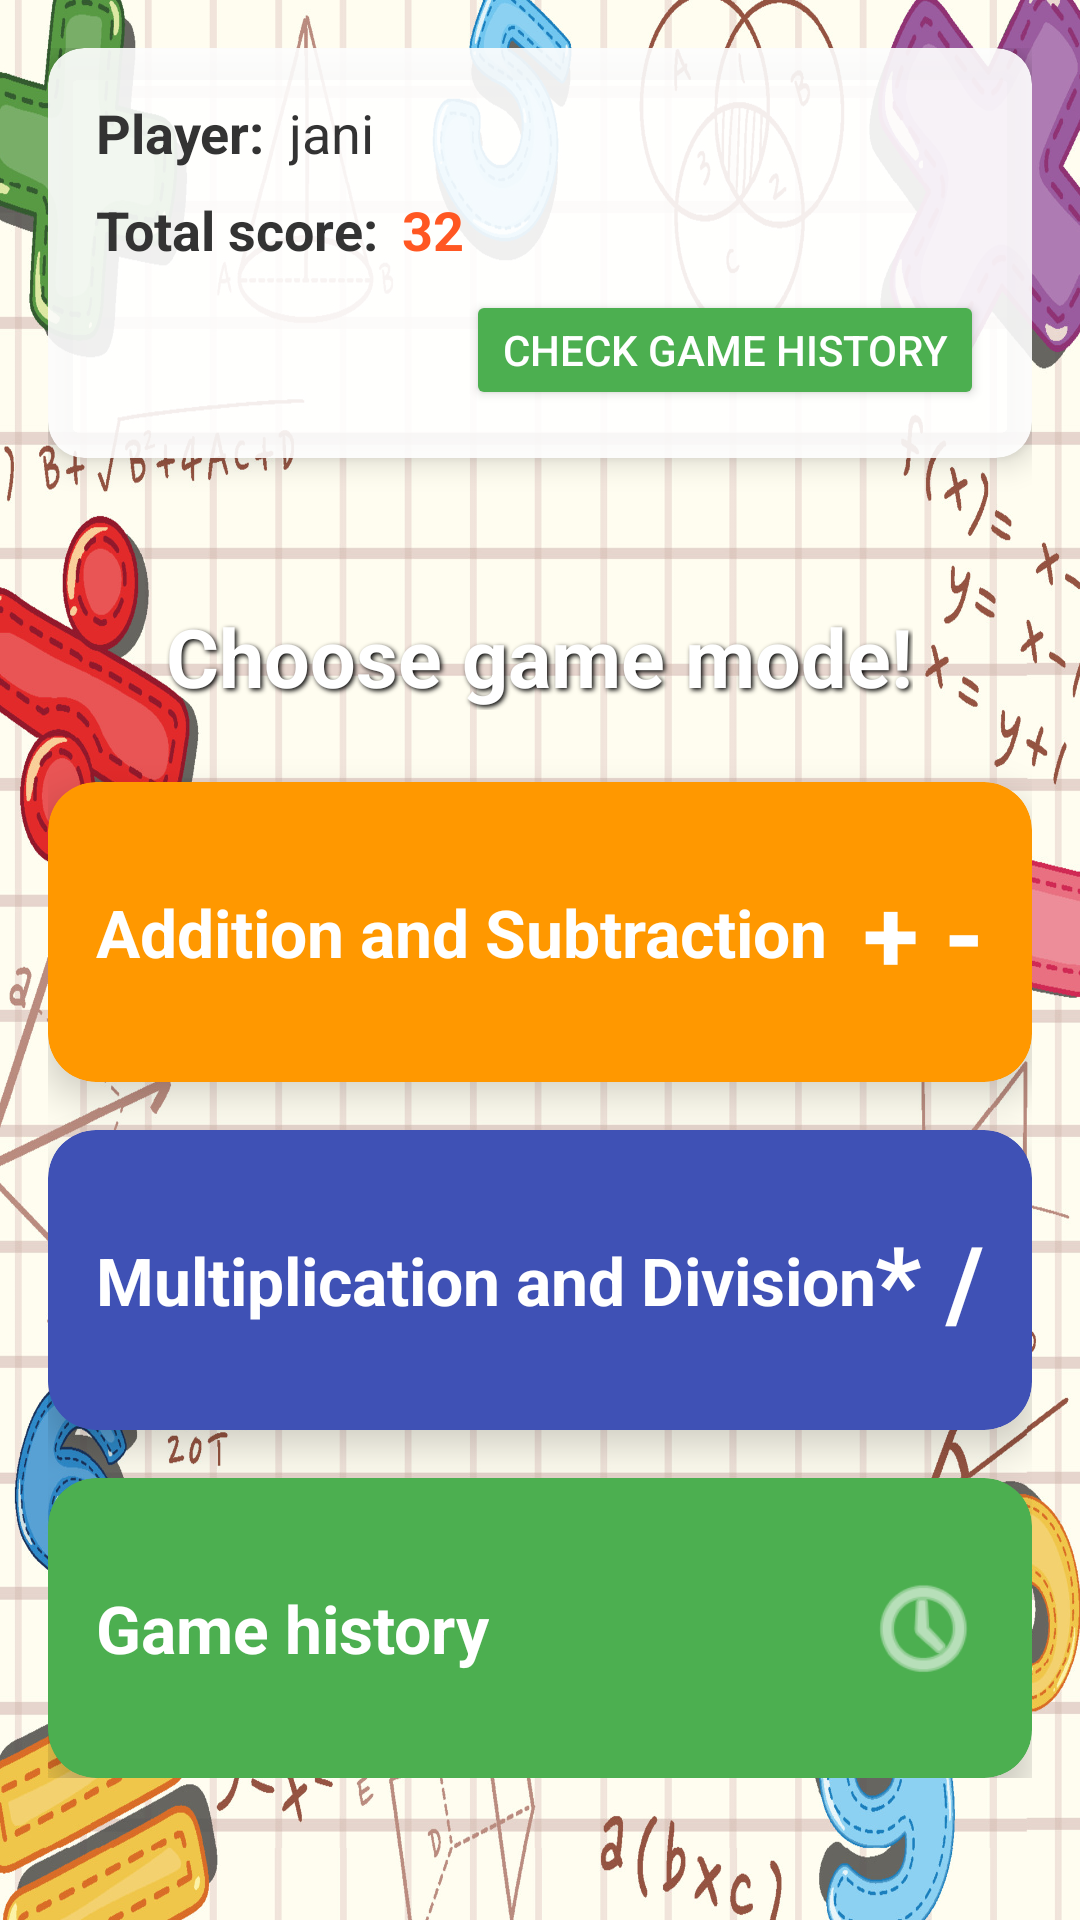

Android layout source for this screen:
<!-- AndroidManifest.xml: application theme Theme.Mathninja -->
<!-- res/layout/activity_game_options.xml -->
<?xml version="1.0" encoding="utf-8"?>
<RelativeLayout xmlns:android="http://schemas.android.com/apk/res/android"
    xmlns:app="http://schemas.android.com/apk/res-auto"
    android:layout_width="match_parent"
    android:layout_height="match_parent"
    android:padding="16dp"
    android:background="@drawable/szamok">

    
    <androidx.cardview.widget.CardView
        android:id="@+id/userInfoCard"
        android:layout_width="match_parent"
        android:layout_height="wrap_content"
        android:layout_alignParentTop="true"
        app:cardCornerRadius="12dp"
        app:cardElevation="6dp"
        app:cardBackgroundColor="#E6FFFFFF"
        android:layout_marginBottom="24dp">

        <LinearLayout
            android:layout_width="match_parent"
            android:layout_height="wrap_content"
            android:orientation="vertical"
            android:padding="16dp">

            
            <LinearLayout
                android:layout_width="match_parent"
                android:layout_height="wrap_content"
                android:orientation="horizontal">

                <TextView
                    android:layout_width="wrap_content"
                    android:layout_height="wrap_content"
                    android:text="Player:"
                    android:textSize="18sp"
                    android:textStyle="bold"
                    android:textColor="#333333"
                    android:layout_marginEnd="8dp" />

                <TextView
                    android:id="@+id/userNameTextView"
                    android:layout_width="0dp"
                    android:layout_height="wrap_content"
                    android:layout_weight="1"
                    android:text="jani"
                    android:textSize="18sp"
                    android:textColor="#333333" />
            </LinearLayout>

            
            <LinearLayout
                android:layout_width="match_parent"
                android:layout_height="wrap_content"
                android:orientation="horizontal"
                android:layout_marginTop="8dp">

                <TextView
                    android:layout_width="wrap_content"
                    android:layout_height="wrap_content"
                    android:text="Total score:"
                    android:textSize="18sp"
                    android:textStyle="bold"
                    android:textColor="#333333"
                    android:layout_marginEnd="8dp" />

                <TextView
                    android:id="@+id/totalScoreTextView"
                    android:layout_width="0dp"
                    android:layout_height="wrap_content"
                    android:layout_weight="1"
                    android:text="32"
                    android:textSize="18sp"
                    android:textColor="#FF5722"
                    android:textStyle="bold" />
            </LinearLayout>

            
            <Button
                android:id="@+id/historyLinkButton"
                android:layout_width="wrap_content"
                android:layout_height="40dp"
                android:text="Check game history"
                android:textSize="14sp"
                android:textColor="#FFFFFF"
                android:backgroundTint="#4CAF50"
                android:layout_gravity="end"
                android:layout_marginTop="8dp"
                android:paddingStart="12dp"
                android:paddingEnd="12dp" />
        </LinearLayout>
    </androidx.cardview.widget.CardView>

    
    <LinearLayout
        android:layout_width="match_parent"
        android:layout_height="wrap_content"
        android:orientation="vertical"
        android:layout_below="@id/userInfoCard"
        android:layout_centerHorizontal="true"
        android:layout_marginTop="24dp">

        <TextView
            android:layout_width="wrap_content"
            android:layout_height="wrap_content"
            android:text="Choose game mode!"
            android:textSize="27sp"
            android:textColor="#FFFFFF"
            android:textStyle="bold"
            android:layout_gravity="center_horizontal"
            android:shadowColor="#000000"
            android:shadowRadius="4"
            android:shadowDx="2"
            android:shadowDy="2"
            android:layout_marginBottom="24dp" />

        
        <androidx.cardview.widget.CardView
            android:id="@+id/plusMinusCard"
            android:layout_width="match_parent"
            android:layout_height="100dp"
            app:cardCornerRadius="16dp"
            app:cardElevation="8dp"
            app:cardBackgroundColor="#FF9800"
            android:layout_marginBottom="16dp"
            android:clickable="true"
            android:focusable="true"
            android:foreground="?android:attr/selectableItemBackground">

            <RelativeLayout
                android:layout_width="match_parent"
                android:layout_height="match_parent"
                android:padding="16dp">

                <TextView
                    android:layout_width="wrap_content"
                    android:layout_height="wrap_content"
                    android:text="Addition and Subtraction"
                    android:textSize="22sp"
                    android:textColor="#FFFFFF"
                    android:textStyle="bold"
                    android:layout_centerVertical="true" />

                <TextView
                    android:layout_width="wrap_content"
                    android:layout_height="wrap_content"
                    android:text="+ -"
                    android:textSize="34sp"
                    android:textColor="#FFFFFF"
                    android:textStyle="bold"
                    android:layout_alignParentEnd="true"
                    android:layout_centerVertical="true" />
            </RelativeLayout>
        </androidx.cardview.widget.CardView>

        
        <androidx.cardview.widget.CardView
            android:id="@+id/multiplyDivideCard"
            android:layout_width="match_parent"
            android:layout_height="100dp"
            app:cardCornerRadius="16dp"
            app:cardElevation="8dp"
            app:cardBackgroundColor="#3F51B5"
            android:layout_marginBottom="16dp"
            android:clickable="true"
            android:focusable="true"
            android:foreground="?android:attr/selectableItemBackground">

            <RelativeLayout
                android:layout_width="match_parent"
                android:layout_height="match_parent"
                android:padding="16dp">

                <TextView
                    android:layout_width="wrap_content"
                    android:layout_height="wrap_content"
                    android:text="Multiplication and Division"
                    android:textSize="22sp"
                    android:textColor="#FFFFFF"
                    android:textStyle="bold"
                    android:layout_centerVertical="true" />

                <TextView
                    android:layout_width="wrap_content"
                    android:layout_height="wrap_content"
                    android:text="* /"
                    android:textSize="34sp"
                    android:textColor="#FFFFFF"
                    android:textStyle="bold"
                    android:layout_alignParentEnd="true"
                    android:layout_centerVertical="true" />
            </RelativeLayout>
        </androidx.cardview.widget.CardView>

        
        <androidx.cardview.widget.CardView
            android:id="@+id/historyCard"
            android:layout_width="match_parent"
            android:layout_height="100dp"
            app:cardCornerRadius="16dp"
            app:cardElevation="8dp"
            app:cardBackgroundColor="#4CAF50"
            android:clickable="true"
            android:focusable="true"
            android:foreground="?android:attr/selectableItemBackground">

            <RelativeLayout
                android:layout_width="match_parent"
                android:layout_height="match_parent"
                android:padding="16dp">

                <TextView
                    android:layout_width="wrap_content"
                    android:layout_height="wrap_content"
                    android:text="Game history"
                    android:textSize="22sp"
                    android:textColor="#FFFFFF"
                    android:textStyle="bold"
                    android:layout_centerVertical="true" />

                <ImageView
                    android:layout_width="40dp"
                    android:layout_height="40dp"
                    android:src="@android:drawable/ic_menu_recent_history"
                    android:layout_alignParentEnd="true"
                    android:layout_centerVertical="true"
                    android:tint="#FFFFFF" />
            </RelativeLayout>
        </androidx.cardview.widget.CardView>
    </LinearLayout>
</RelativeLayout>
<!-- resources referenced by this layout -->
<resources>
  <!-- drawable szamok: jpg bitmap (drawable, 563909 bytes) -->
  <style name="Theme.Mathninja" parent="Base.Theme.Mathninja" />
  <style name="Base.Theme.Mathninja" parent="Theme.Material3.DayNight.NoActionBar">
          
          
      </style>
</resources>
